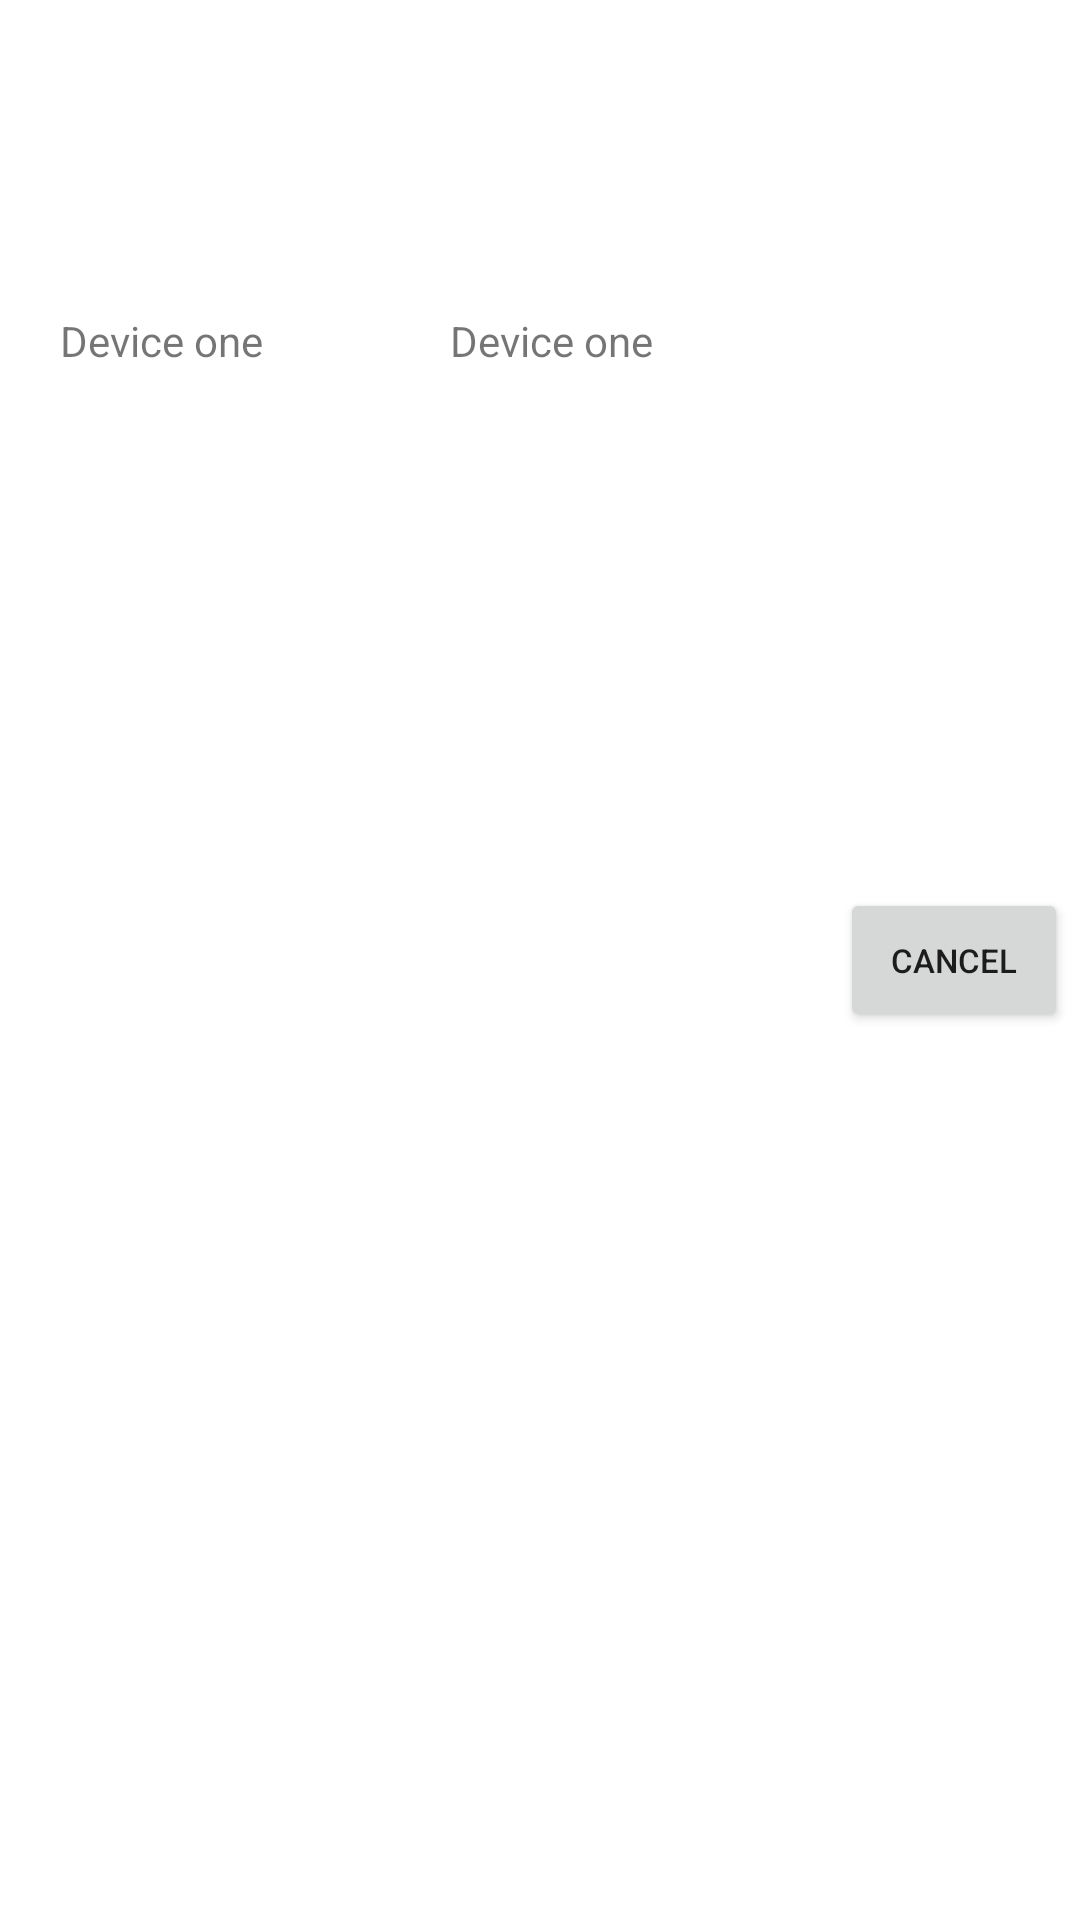

Android layout source for this screen:
<!-- AndroidManifest.xml: application theme Theme.AppCompat.DayNight.NoActionBar -->
<!-- res/layout/layout_item_history.xml -->
<?xml version="1.0" encoding="utf-8"?>
<LinearLayout android:id="@+id/layoutHistory"
    android:layout_width="match_parent"
    android:layout_height="160dp"
    android:layout_alignParentBottom="true"
    android:layout_marginBottom="0dp"
    android:background="#FFFFFF"
    android:orientation="horizontal"
    android:padding="4dp"
    android:weightSum="8"
    xmlns:android="http://schemas.android.com/apk/res/android">


    <LinearLayout

        android:layout_width="0dp"
        android:layout_height="wrap_content"
        android:layout_marginStart="16dp"
        android:layout_weight="3"
        android:orientation="vertical">

        <ImageView
            android:id="@+id/imgDevice1"
            android:layout_width="90dp"
            android:layout_height="90dp"
            android:layout_alignParentTop="true"
            android:layout_marginTop="10dp"
            android:scaleType="centerCrop"
            android:src="@drawable/add_devices" />



        <TextView
            android:id="@+id/tvCompareDevice1"
            android:layout_width="match_parent"
            android:layout_height="wrap_content"
            android:layout_below="@+id/imgDevice1"
            android:text="Device one"
            android:textSize="14sp" />
    </LinearLayout>

    <LinearLayout

        android:layout_width="0dp"
        android:layout_height="wrap_content"
        android:layout_marginStart="16dp"
        android:layout_weight="3"
        android:orientation="vertical">

        <ImageView
            android:id="@+id/imgDevice2"
            android:layout_width="90dp"
            android:layout_height="90dp"
            android:layout_alignParentTop="true"
            android:layout_marginTop="10dp"
            android:scaleType="centerCrop"
            android:src="@drawable/add_devices" />


        <TextView
            android:id="@+id/tvCompareDevice2"
            android:layout_width="match_parent"
            android:layout_height="wrap_content"
            android:layout_below="@+id/imgDevice2"
            android:text="Device one"
            android:textSize="14sp" />
    </LinearLayout>


    <LinearLayout

        android:layout_width="0dp"
        android:layout_height="wrap_content"
        android:layout_gravity="center"
        android:gravity="center"
        android:layout_marginStart="16dp"
        android:layout_weight="2"

        android:orientation="vertical">



        <Button
            android:id="@+id/btnCancel"
            android:layout_width="wrap_content"
            android:layout_height="wrap_content"
            android:scaleType="centerCrop"
            android:text="cancel"
            android:layout_gravity="center_vertical"
            android:textSize="11sp" />

    </LinearLayout>


</LinearLayout>
<!-- resources referenced by this layout -->
<resources>

</resources>
